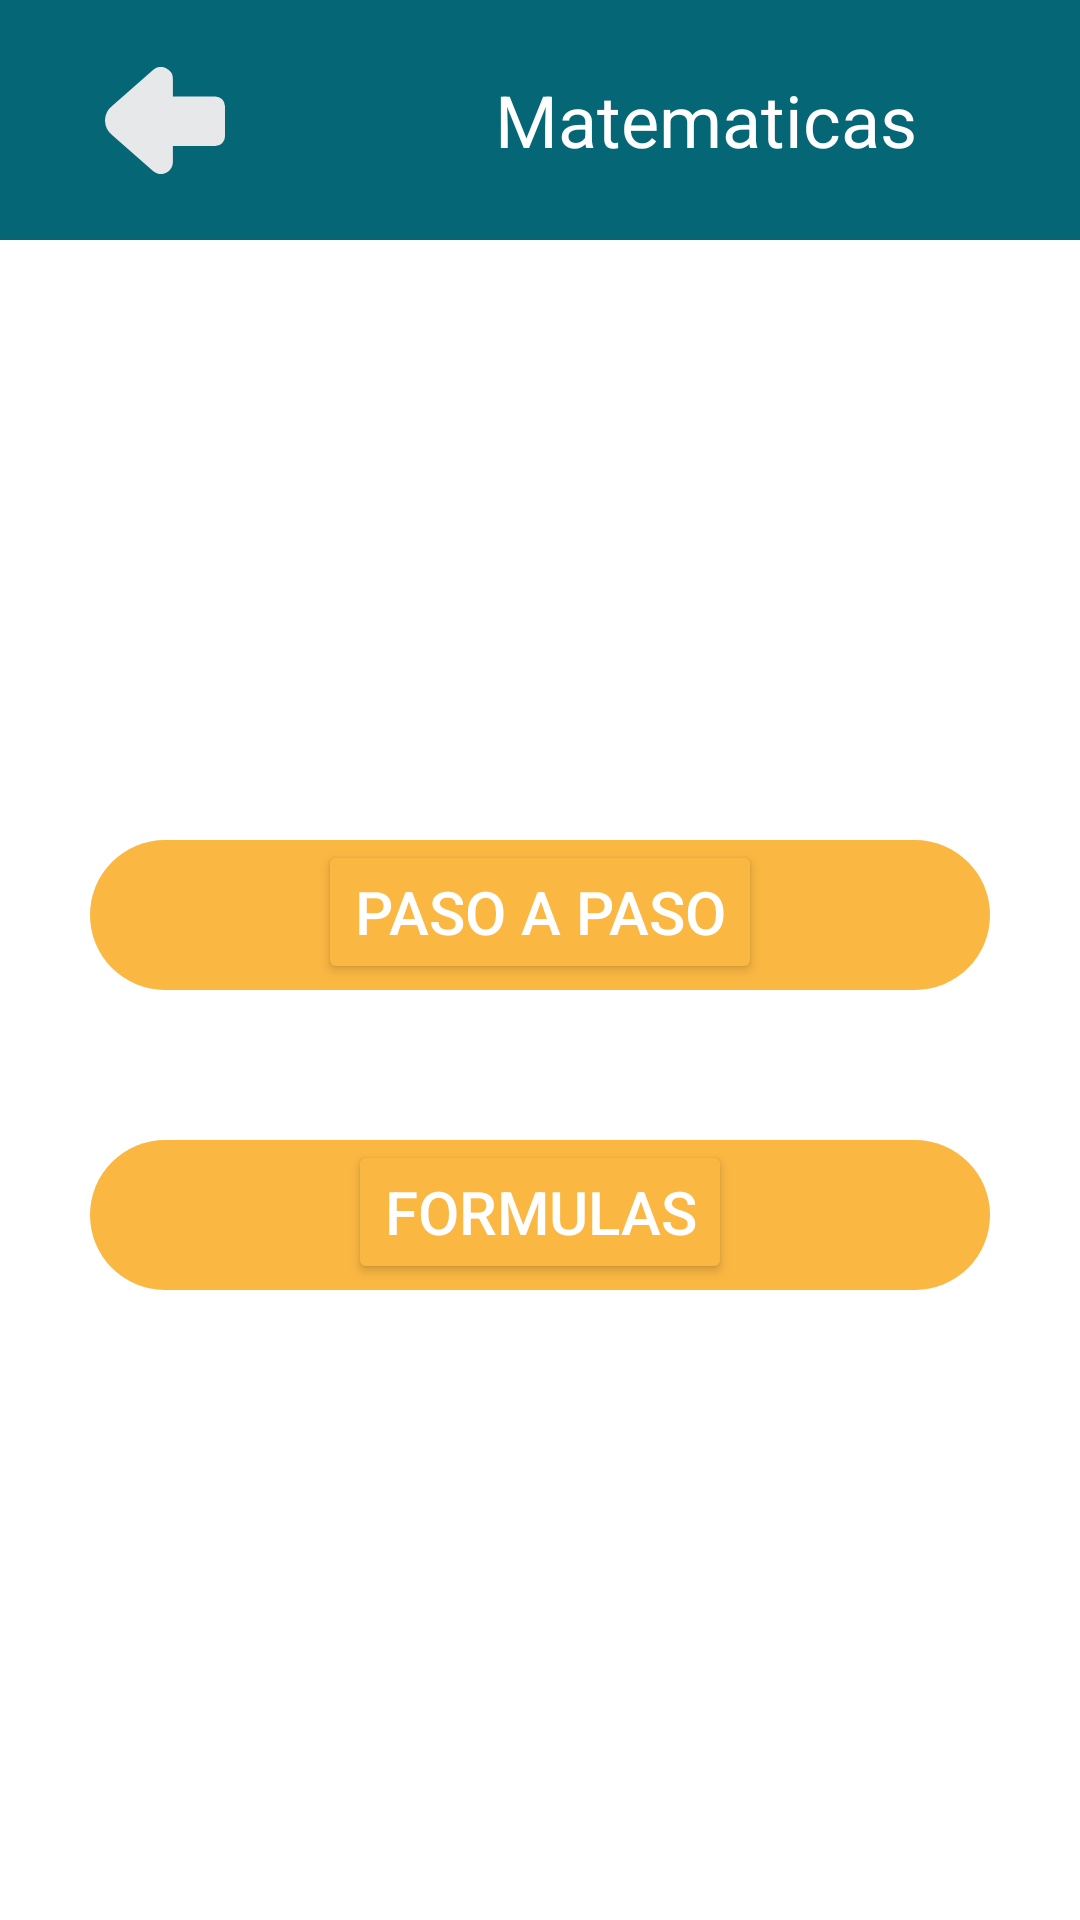

Here is an Android app screen rendered from its layout file. Give the layout XML and the strings, colors and styles it references.
<!-- AndroidManifest.xml: application theme Theme.ProyectoFinal -->
<!-- res/layout/activity_matematicas.xml -->
<?xml version="1.0" encoding="utf-8"?>
<LinearLayout xmlns:android="http://schemas.android.com/apk/res/android"
    xmlns:app="http://schemas.android.com/apk/res-auto"
    xmlns:tools="http://schemas.android.com/tools"
    android:layout_width="match_parent"
    android:layout_height="match_parent"
    android:orientation="vertical"
    tools:context=".matematicas">

    <LinearLayout
        android:layout_width="match_parent"
        android:layout_height="80dp"
        android:background="@color/verde_azulado"
        android:paddingHorizontal="20dp">


        <ImageButton
            android:id="@+id/botonAtras"
            android:layout_width="70dp"
            android:layout_height="80dp"
            android:src="@drawable/ic_flechaatras"
            android:backgroundTint="@color/verde_azulado" />

        <TextView
            android:layout_width="wrap_content"
            android:layout_height="match_parent"
            android:layout_marginLeft="75dp"
            android:background="@color/verde_azulado"
            android:gravity="center"
            android:text="@string/matematicas"
            android:textColor="@color/white"
            android:textSize="24sp" />

        <LinearLayout
            android:layout_width="wrap_content"
            android:layout_height="wrap_content"
            android:orientation="horizontal">

        </LinearLayout>
    </LinearLayout>


    <LinearLayout
        android:layout_width="300dp"
        android:layout_height="50dp"
        android:layout_gravity="center"
        android:layout_marginTop="200dp"
        android:background="@drawable/rounded_corners"
        android:orientation="vertical">

        <Button
            android:id="@+id/botonPasoAPaso"
            android:layout_width="wrap_content"
            android:layout_height="wrap_content"
            android:layout_gravity="center"
            android:paddingTop="10dp"
            android:text="Paso a paso"
            android:backgroundTint="@color/naranja"
            android:textColor="@color/white"
            android:textSize="20dp" />

    </LinearLayout>

    <LinearLayout
        android:layout_width="300dp"
        android:layout_height="50dp"
        android:layout_gravity="center"
        android:layout_marginTop="50dp"
        android:background="@drawable/rounded_corners"
        android:orientation="vertical">

        <Button
            android:id="@+id/botonFormulas"
            android:layout_width="wrap_content"
            android:layout_height="wrap_content"
            android:layout_gravity="center"
            android:paddingTop="10dp"
            android:text="Formulas"
            android:textColor="@color/white"
            android:backgroundTint="@color/naranja"
            android:textSize="20dp" />

    </LinearLayout>


</LinearLayout>
<!-- resources referenced by this layout -->
<resources>
  <color name="naranja">#fab742</color>
  <color name="verde_azulado">#056776</color>
  <color name="white">#FFFFFFFF</color>
  <!-- drawable ic_flechaatras (drawable) -->
  <vector android:height="35.70143dp" android:viewportHeight="121.01"
      android:viewportWidth="135.58" android:width="40dp" xmlns:android="http://schemas.android.com/apk/res/android">
      <path android:fillColor="#e7e8e9" android:pathData="M76.7,107.47v-18h47.87a11,11 0,0 0,11 -11V44.33a11,11 0,0 0,-11 -11H76.7V13.51A13.53,13.53 0,0 0,54.92 2.81L8.28,43.71a21.15,21.15 0,0 0,0 33.58L54.92,118.2A13.52,13.52 0,0 0,76.7 107.47Z"/>
  </vector>
  <!-- drawable rounded_corners (drawable-v24) -->
  <?xml version="1.0" encoding="utf-8"?>
  <shape xmlns:android="http://schemas.android.com/apk/res/android">
      <corners android:radius="50dp" />
      <solid android:color="@color/naranja"/>
  </shape>
  <string name="matematicas">Matematicas</string>
  <style name="Theme.ProyectoFinal" parent="Theme.MaterialComponents.DayNight.NoActionBar">
          
          <item name="colorPrimary">@color/naranja</item>
          <item name="colorPrimaryVariant">@color/purple_700</item>
          <item name="colorOnPrimary">@color/white</item>
          
          <item name="colorSecondary">@color/teal_200</item>
          <item name="colorSecondaryVariant">@color/teal_700</item>
          <item name="colorOnSecondary">@color/black</item>
          
          <item name="android:statusBarColor" tools:targetApi="l">?attr/colorPrimaryVariant</item>
          
          <item name="android:textColorHint">@color/naranja</item>
  
      </style>
  <color name="purple_700">#FF3700B3</color>
  <color name="teal_200">#FF03DAC5</color>
  <color name="teal_700">#FF018786</color>
  <color name="black">#FF000000</color>
</resources>
